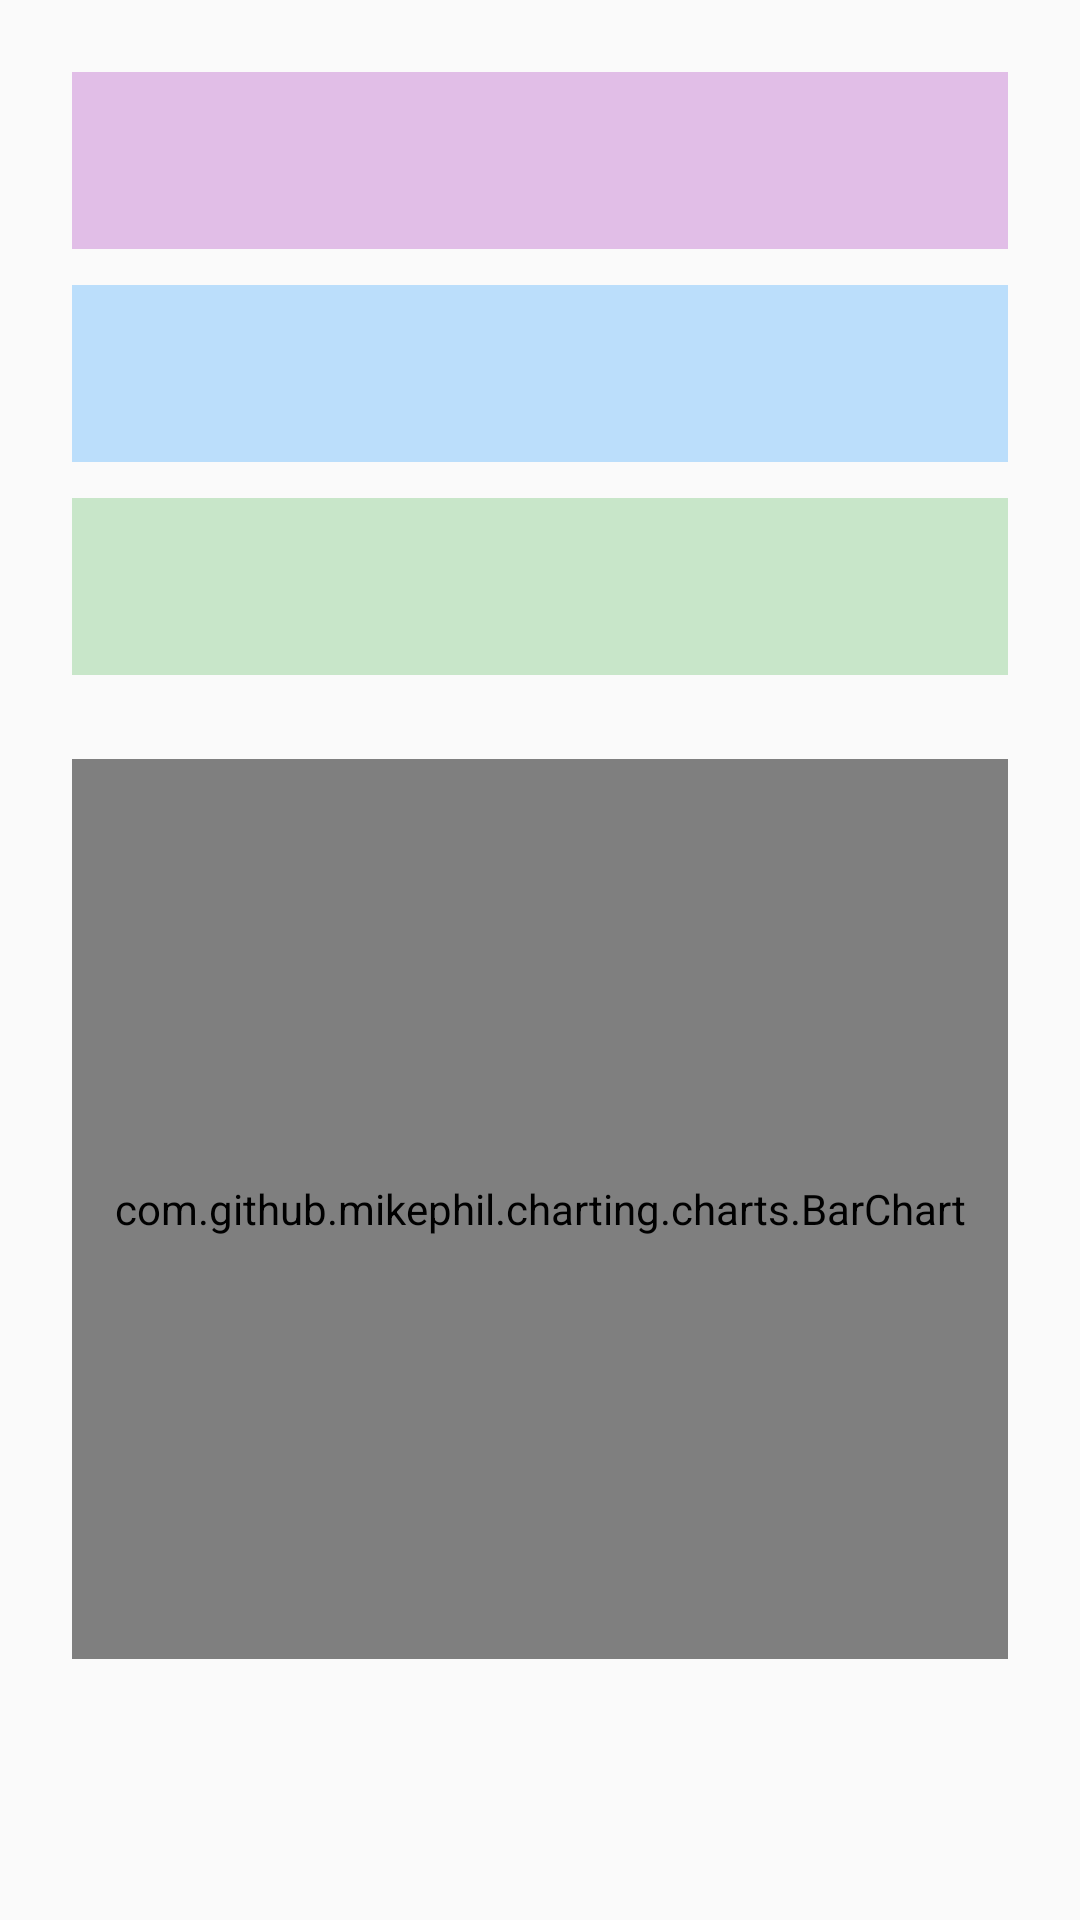

This screen was rendered from an Android layout file. Write that file and the resources it references.
<!-- AndroidManifest.xml: application theme Theme.BookingCinema -->
<!-- res/layout/activity_admin_dashboard.xml -->
<?xml version="1.0" encoding="utf-8"?>
<ScrollView xmlns:android="http://schemas.android.com/apk/res/android"
    android:layout_width="match_parent"
    android:layout_height="match_parent"
    android:padding="24dp"
    android:background="#FAFAFA">

    <LinearLayout
        android:layout_width="match_parent"
        android:layout_height="wrap_content"
        android:orientation="vertical">

        <TextView
            android:id="@+id/tvTotalRevenue"
            android:layout_width="match_parent"
            android:layout_height="wrap_content"
            android:textSize="20sp"
            android:padding="16dp"
            android:background="#E1BEE7"
            android:layout_marginBottom="12dp" />

        <TextView
            android:id="@+id/tvTotalTickets"
            android:layout_width="match_parent"
            android:layout_height="wrap_content"
            android:textSize="20sp"
            android:padding="16dp"
            android:background="#BBDEFB"
            android:layout_marginBottom="12dp" />

        <TextView
            android:id="@+id/tvTotalMovies"
            android:layout_width="match_parent"
            android:layout_height="wrap_content"
            android:textSize="20sp"
            android:padding="16dp"
            android:background="#C8E6C9"
            android:layout_marginBottom="20dp" />

        <com.github.mikephil.charting.charts.BarChart
            android:id="@+id/barChart"
            android:layout_width="match_parent"
            android:layout_height="300dp"
            android:layout_marginTop="8dp" />
    </LinearLayout>
</ScrollView>
<!-- resources referenced by this layout -->
<resources>
  <style name="Theme.BookingCinema" parent="Base.Theme.BookingCinema" />
  <style name="Base.Theme.BookingCinema" parent="Theme.Material3.DayNight.NoActionBar">
          <item name="android:fontFamily">sans-serif</item>
          <item name="fontFamily">sans-serif</item>
          <item name="android:windowLightStatusBar">false</item>
          <item name="android:statusBarColor">@color/cinema_bg</item>
          <item name="android:navigationBarColor">@color/cinema_bg</item>
          <item name="android:windowNoTitle">true</item>
          <item name="colorPrimary">@color/cinema_accent</item>
          <item name="colorSecondary">@color/cinema_accent</item>
          <item name="colorSurface">@color/cinema_panel</item>
      </style>
  <color name="cinema_bg">#000000</color>
  <color name="cinema_accent">#FF0033</color>
  <color name="cinema_panel">#0D0D0D</color>
</resources>
